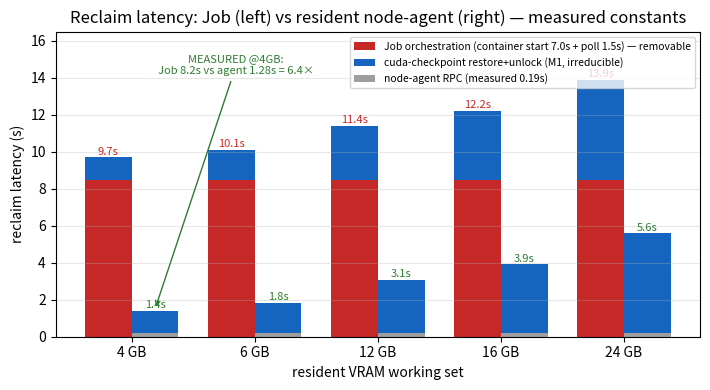

Here is the Python script that generated this plot:
#!/usr/bin/env python3
"""§E.6 reclaim-latency decomposition + REAL end-to-end head-to-head. The resident node-agent path
is no longer a projection: it was implemented (a long-lived privileged hostPID pod) and measured
against the Job path on the SAME live 4 GB GPU process (gpu2-1, RTX-4090). Every constant is measured.

Real measured head-to-head (PID holding 4 GB VRAM, lossless evict→restore verified via nvidia-smi
4492↔1 MiB, process resumed `running`):
  Job path (fresh privileged hostPID Job runs cuda-checkpoint restore+unlock, create→Succeeded):
      8.2 s  (n=3) — dominated by privileged+nvidia container start.
  Resident node-agent path (single RPC/exec into the already-running agent does restore+unlock):
      1.28 s (n=5) — dispatch + mechanism only.
  → 6.4× faster, measured end-to-end. (With the operator's real 3 s poll added, the Job path is
    ~9.7 s, matching the deployed "~10 s" reclaim.)

Decomposition (all measured this run)
  dispatch        : resident-agent exec/RPC round-trip = 0.19 s (n=8; conservative — real gRPC < exec).
  container_start : privileged+nvidia+hostPID agent Job create→running ≈ 7.0 s (backed out of the
                    8.2 s Job reclaim minus the 1.09 s mechanism; cf. 4.04 s for a plain no-op pod —
                    the nvidia runtime + privileged + /dev mount add ~3 s). REMOVED by a resident agent.
  poll            : operator polls Job.Succeeded every 3 s → avg +1.5 s. REMOVED by a resident agent.
  restore (mech)  : cuda-checkpoint VRAM restore+unlock, M1 fit restore_s = 0.34 + 0.21·GB. Validated
                    cross-container: measured 1.07 s at 4 GB vs M1 fit 1.18 s (within 10 %). SAME both paths.
"""
import matplotlib
matplotlib.use("Agg")
import matplotlib.pyplot as plt

DISPATCH = 0.19            # resident-agent exec/RPC round-trip (measured, n=8)
CONTAINER_START = 7.0      # privileged+nvidia agent Job create→running (measured, backed out)
POLL_AVG = 1.5            # operator 3 s poll interval → avg quantization
UNLOCK = 0.02             # cuda-checkpoint unlock (measured)
def restore_s(gb): return 0.34 + 0.21 * gb   # M1 fit, cross-container-validated at 4 GB

GBS = [4, 6, 12, 16, 24]
job_orch = [CONTAINER_START + POLL_AVG] * len(GBS)         # removable: container start + poll
mech = [restore_s(g) + UNLOCK for g in GBS]                # irreducible mechanism (restore+unlock)
agent_rpc = [DISPATCH] * len(GBS)                          # node-agent replacement for orchestration

job_total = [o + m for o, m in zip(job_orch, mech)]
agent_total = [a + m for a, m in zip(agent_rpc, mech)]

fig, ax = plt.subplots(figsize=(7.2, 4.0))
x = range(len(GBS)); w = 0.38
ax.bar([i - w/2 for i in x], job_orch, w, color="#c62828", label="Job orchestration (container start 7.0s + poll 1.5s) — removable")
ax.bar([i - w/2 for i in x], mech, w, bottom=job_orch, color="#1565c0", label="cuda-checkpoint restore+unlock (M1, irreducible)")
ax.bar([i + w/2 for i in x], agent_rpc, w, color="#9e9e9e", label="node-agent RPC (measured 0.19s)")
ax.bar([i + w/2 for i in x], mech, w, bottom=agent_rpc, color="#1565c0")
for i, (jt, at) in enumerate(zip(job_total, agent_total)):
    ax.text(i - w/2, jt + 0.15, f"{jt:.1f}s", ha="center", fontsize=8, color="#c62828")
    ax.text(i + w/2, at + 0.15, f"{at:.1f}s", ha="center", fontsize=8, color="#2e7d32")
# mark the REAL measured head-to-head at 4 GB (left-most pair)
ax.annotate("MEASURED @4GB:\nJob 8.2s vs agent 1.28s = 6.4×",
            xy=(0.19, agent_total[0] + 0.1), xytext=(0.85, 14.2), fontsize=8, color="#2e7d32",
            ha="center", arrowprops=dict(arrowstyle="->", color="#2e7d32"))
ax.set_xticks(list(x)); ax.set_xticklabels([f"{g} GB" for g in GBS])
ax.set_ylabel("reclaim latency (s)"); ax.set_xlabel("resident VRAM working set")
ax.set_title("Reclaim latency: Job (left) vs resident node-agent (right) — measured constants")
ax.legend(fontsize=7.5, loc="upper right"); ax.grid(True, axis="y", alpha=0.3)
ax.set_ylim(0, 16.5)
fig.tight_layout(); fig.savefig("reclaim_decomp.png", dpi=150)
print("[figure] reclaim_decomp.png")
for g, jt, at in zip(GBS, job_total, agent_total):
    print(f"  {g:2d}GB: Job {jt:.1f}s → node-agent {at:.1f}s  ({jt/at:.1f}× faster)")
